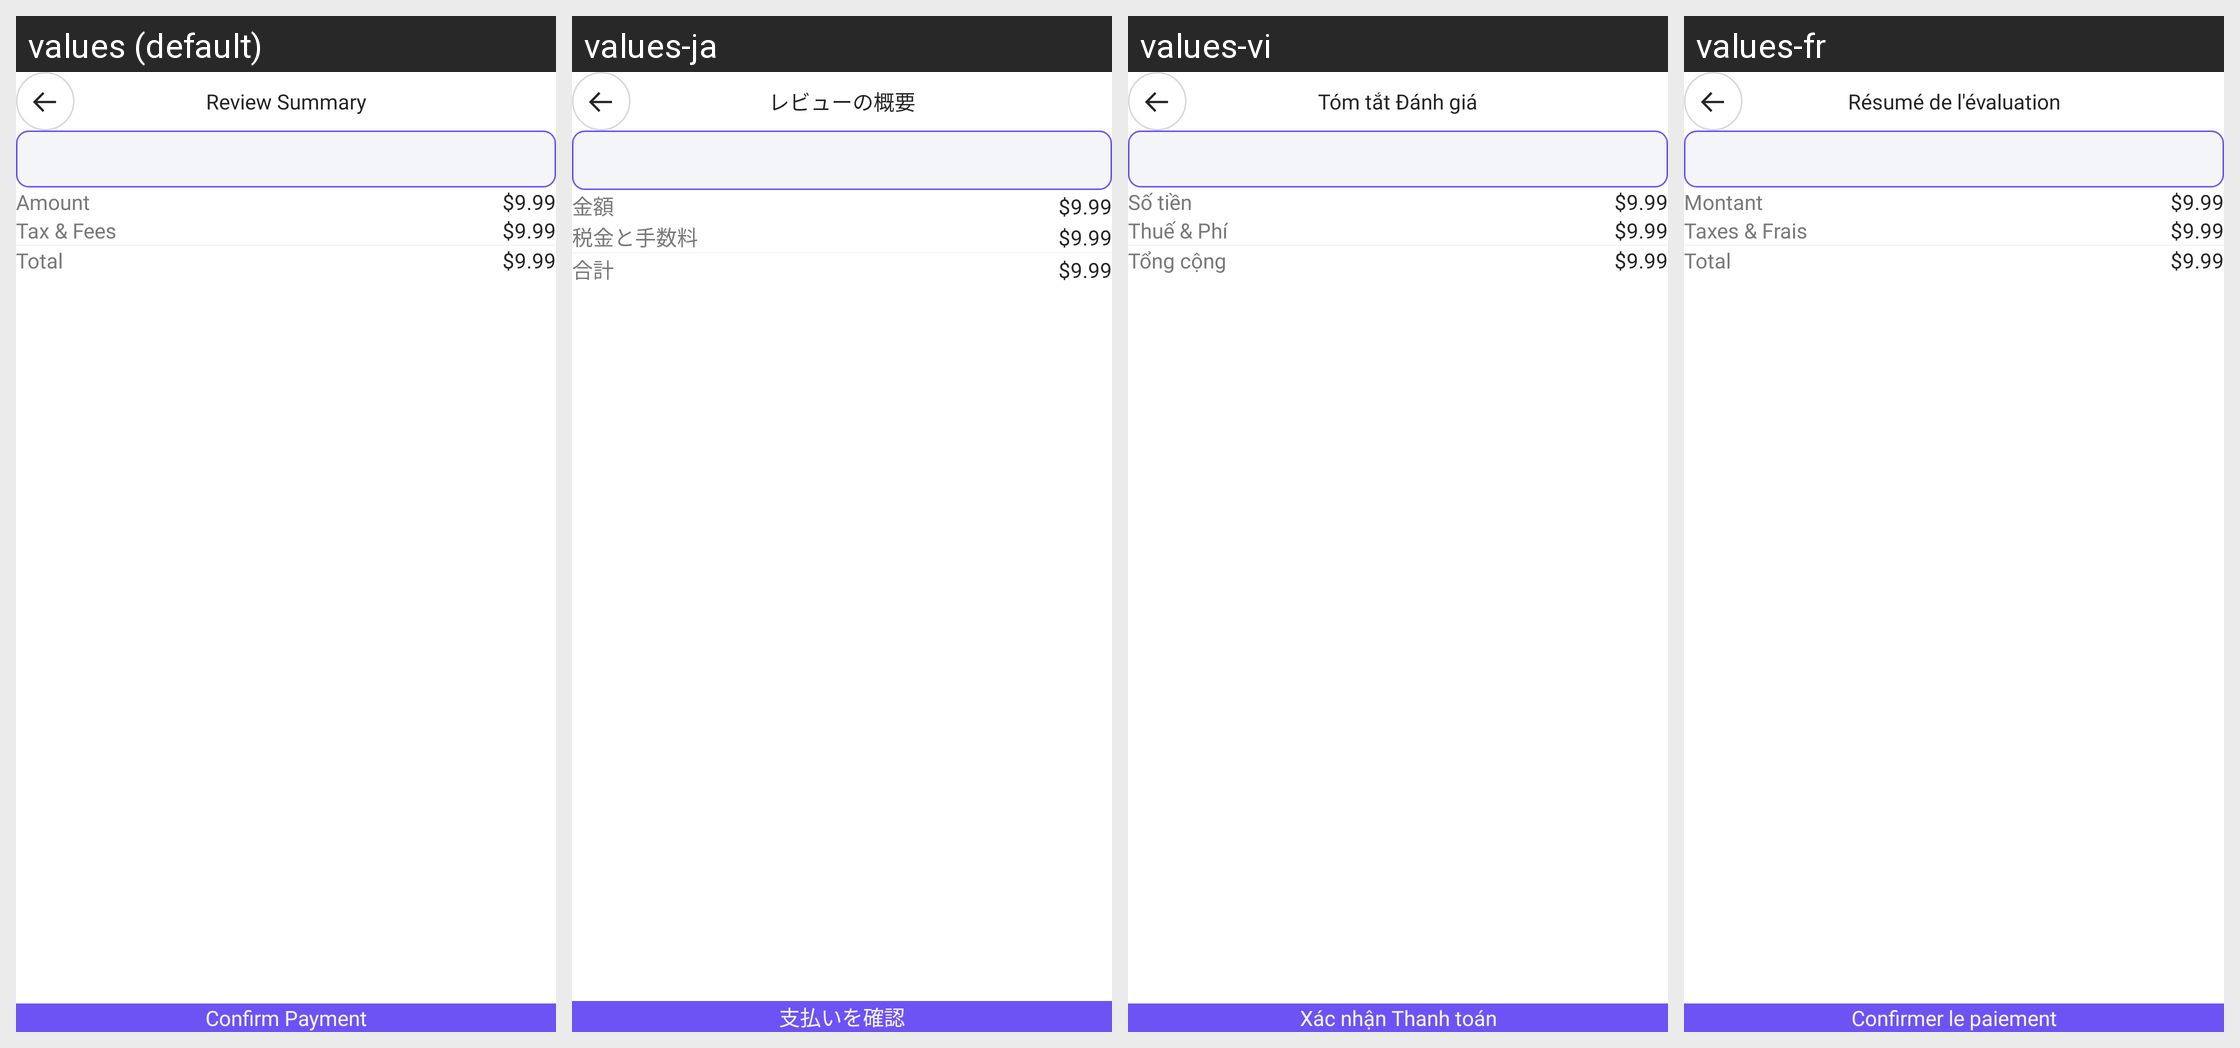

Strings drawn on this Android screen and how each of the app's shown locales translates them:
Android screen res/layout/fragment_review_summary.xml rendered under 4 locales, left to right: values (default), values-ja, values-vi, values-fr. Device: Nexus 5 (rendered at 1080×1920; each locale shown at half size, 540×960, under a caption strip naming it); theme Theme.ShindindiDatingApp.
Other locales in the repository, not shown: values-af, values-ar, values-bn, values-de, values-es, values-fil, values-hi, values-in, values-it, values-ko, values-mr, values-nl, values-nso, values-pcm, values-pl, values-pt, values-ro, values-ru, values-st, values-sw, values-ta, values-te, values-th, values-tr, values-uk, values-zh, values-zu.
Strings drawn on this screen, with the default value and each locale's value (text and hints the layout hard-codes, and strings that could not be matched under every locale, appear in the picture but are not listed):

review_summary
  values: Review Summary
  values-ja: レビューの概要
  values-vi: Tóm tắt Đánh giá
  values-fr: Résumé de l'évaluation

go_pro_get_more_benefits
  values: Go Pro & Get more Benefits
  values-ja: Proにしてもっと特典を受ける
  values-vi: Go Pro & Nhận thêm Lợi ích
  values-fr: Passer en mode Pro & Obtenez plus d'avantages

amount
  values: Amount
  values-ja: 金額
  values-vi: Số tiền
  values-fr: Montant

tax_and_fees
  values: Tax & Fees
  values-ja: 税金と手数料
  values-vi: Thuế & Phí
  values-fr: Taxes & Frais

total
  values: Total
  values-ja: 合計
  values-vi: Tổng cộng
  values-fr: Total

confirm_payment
  values: Confirm Payment
  values-ja: 支払いを確認
  values-vi: Xác nhận Thanh toán
  values-fr: Confirmer le paiement
